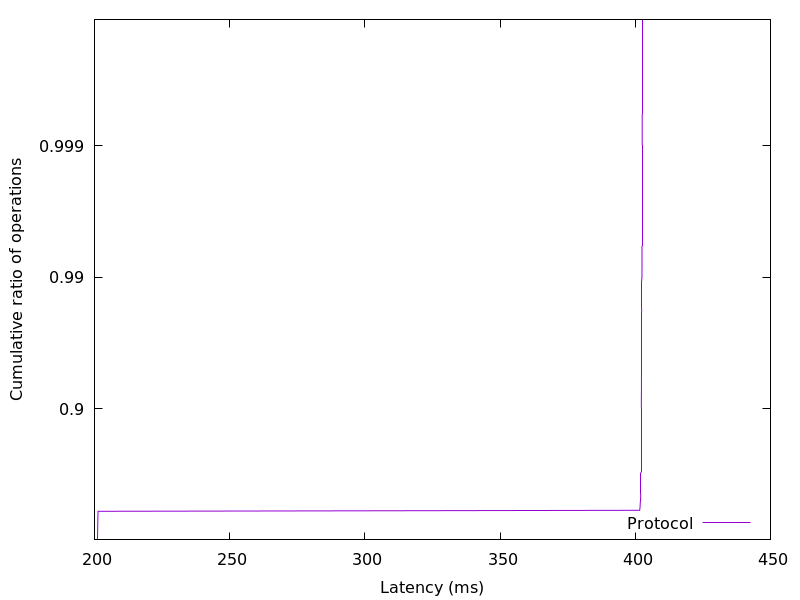

The data file committed next to this chart (first rows):
201.061837, 0.01
201.1, 0.02
201.1, 0.03
201.1, 0.04
201.1, 0.05
201.1, 0.06
201.1, 0.07
201.1, 0.08
201.2, 0.09
201.2, 0.1
201.2, 0.11
201.2, 0.12
201.2, 0.13
201.2, 0.14
201.2, 0.15
201.2, 0.16
201.2, 0.17
201.2, 0.18
201.2, 0.19
201.2, 0.2
201.2, 0.21
201.2, 0.22
201.2, 0.23
201.2, 0.24
201.2, 0.25
201.2, 0.26
201.2, 0.27
201.2, 0.28
201.2, 0.29
201.3, 0.3
201.3, 0.31
201.3, 0.32
201.3, 0.33
201.3, 0.34
201.3, 0.35
201.3, 0.36
201.3, 0.37
201.3, 0.38
201.3, 0.39
201.3, 0.4
401.6, 0.41
401.7, 0.42
401.7, 0.43
401.8, 0.44
401.8, 0.45
401.8, 0.46
401.8, 0.47
401.8, 0.48
401.9, 0.49
401.9, 0.5
401.9, 0.51
402, 0.52
402, 0.53
402, 0.54
402, 0.55
402, 0.56
402.1, 0.57
402.1, 0.58
402.1, 0.59
402.1, 0.6
402.1, 0.61
... 298 more rows
